Run: headless pygame with SDL's dummy video driver; simulated clock (each Clock.tick advances the game by its frame time, no real sleeping); random seed 0; keys injected as events and as key.get_pressed() state; mouse plan: one left click at the window centre at the start of phase 2, then a move to the lower-right quarter at the start of phase 3.
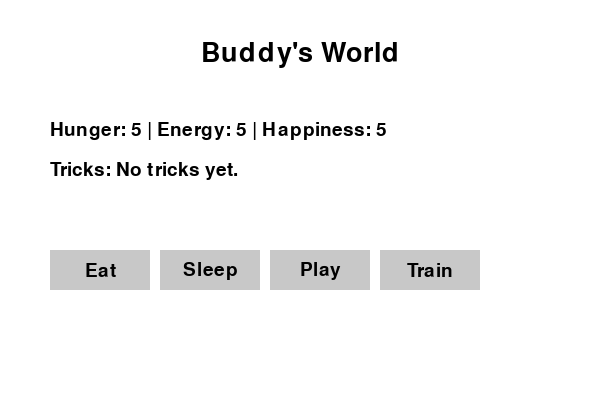
Frame 1 of 4 · flips 1–60 · no input
Frame 2 of 4 · flips 61–180 · clicked the window centre · tapped SPACE, RETURN · held RIGHT (→), D · screen unchanged from frame 1, image omitted
Frame 3 of 4 · flips 181–300 · moved the mouse to the lower-right quarter · held DOWN (↓), S · screen unchanged from frame 2, image omitted
Frame 4 of 4 · flips 301–420 · held LEFT (←), A, UP (↑), W · screen unchanged from frame 3, image omitted

The pygame program that drew these frames:

import pygame
import sys

# --- Pet class ---
class Pet:
    def __init__(self, name):
        self.name = name
        self.hunger = 5
        self.energy = 5
        self.happiness = 5
        self.tricks = []

    def eat(self):
        self.hunger = max(self.hunger - 3, 0)
        self.happiness = min(self.happiness + 1, 10)

    def sleep(self):
        self.energy = min(self.energy + 5, 10)

    def play(self):
        if self.energy >= 2:
            self.energy -= 2
            self.happiness = min(self.happiness + 2, 10)
            self.hunger = min(self.hunger + 1, 10)

    def train(self, trick="Sit"):
        self.tricks.append(trick)
        self.happiness = min(self.happiness + 1, 10)

    def get_status(self):
        return f"Hunger: {self.hunger} | Energy: {self.energy} | Happiness: {self.happiness}"

    def show_tricks(self):
        return ", ".join(self.tricks) if self.tricks else "No tricks yet."


# --- Setup Pygame ---
pygame.init()
WIDTH, HEIGHT = 600, 400
screen = pygame.display.set_mode((WIDTH, HEIGHT))
pygame.display.set_caption("🐶 Digital Pet")

font = pygame.font.SysFont(None, 28)
big_font = pygame.font.SysFont(None, 40)

WHITE = (255, 255, 255)
GRAY = (200, 200, 200)
BLACK = (0, 0, 0)

pet = Pet("Buddy")

# Button class
class Button:
    def __init__(self, x, y, w, h, text, action):
        self.rect = pygame.Rect(x, y, w, h)
        self.text = text
        self.action = action

    def draw(self, surface):
        pygame.draw.rect(surface, GRAY, self.rect)
        txt_surf = font.render(self.text, True, BLACK)
        txt_rect = txt_surf.get_rect(center=self.rect.center)
        surface.blit(txt_surf, txt_rect)

    def check_click(self, pos):
        if self.rect.collidepoint(pos):
            self.action()


# Create buttons
buttons = [
    Button(50, 250, 100, 40, "Eat", pet.eat),
    Button(160, 250, 100, 40, "Sleep", pet.sleep),
    Button(270, 250, 100, 40, "Play", pet.play),
    Button(380, 250, 100, 40, "Train", pet.train),
]

clock = pygame.time.Clock()

# --- Main loop ---
while True:
    screen.fill(WHITE)

    for event in pygame.event.get():
        if event.type == pygame.QUIT:
            pygame.quit()
            sys.exit()
        elif event.type == pygame.MOUSEBUTTONDOWN:
            for b in buttons:
                b.check_click(event.pos)

    # Draw pet status
    title = big_font.render(f"{pet.name}'s World", True, BLACK)
    status = font.render(pet.get_status(), True, BLACK)
    tricks = font.render("Tricks: " + pet.show_tricks(), True, BLACK)

    screen.blit(title, (WIDTH//2 - title.get_width()//2, 40))
    screen.blit(status, (50, 120))
    screen.blit(tricks, (50, 160))

    for b in buttons:
        b.draw(screen)

    pygame.display.flip()
    clock.tick(30)
